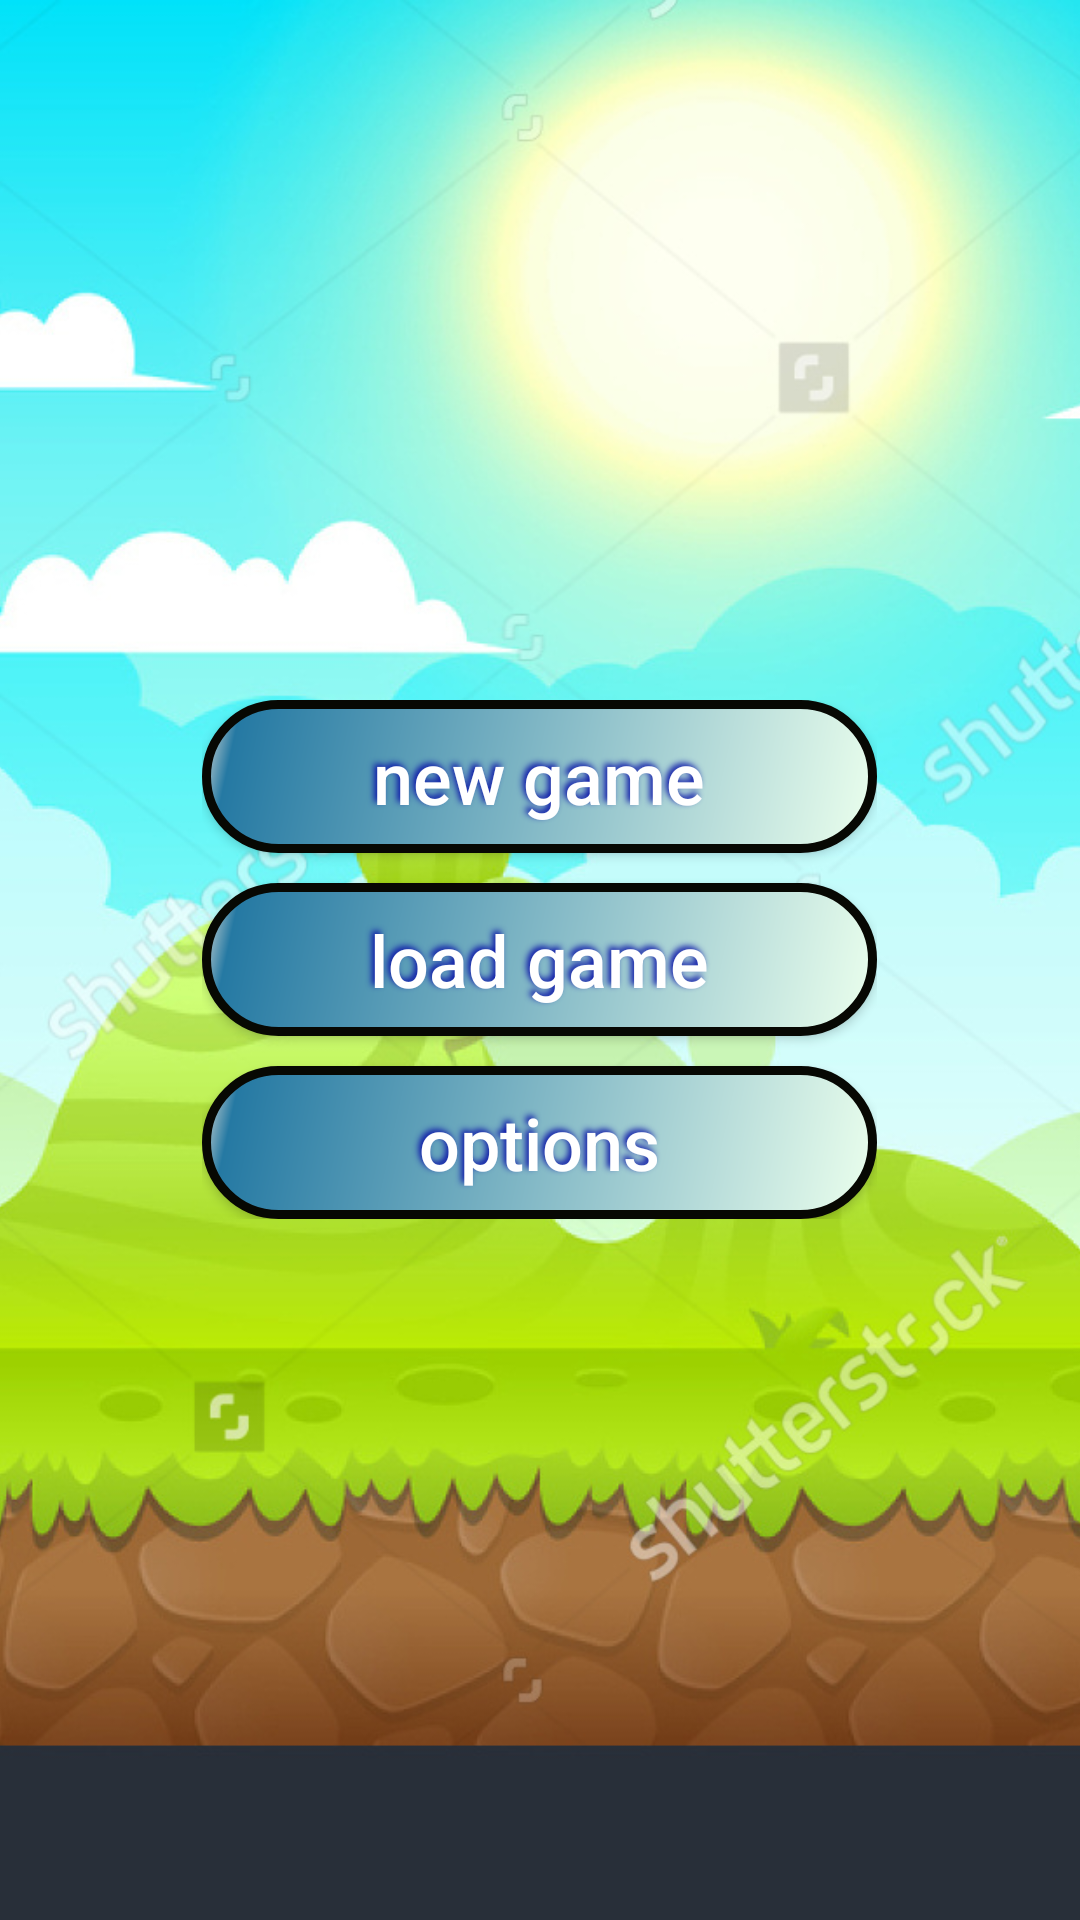

Reconstruct the res/layout file that produces this screen, plus the resources it refers to.
<!-- AndroidManifest.xml: application theme AppTheme -->
<!-- res/layout/activity_main.xml -->
<?xml version="1.0" encoding="utf-8"?>
<RelativeLayout xmlns:android="http://schemas.android.com/apk/res/android"
    xmlns:app="http://schemas.android.com/apk/res-auto"
    xmlns:tools="http://schemas.android.com/tools"
    android:layout_width="match_parent"
    android:layout_height="match_parent"
    tools:context="com.example.terry.strat_rpg.MainActivity">

    <android.support.v7.widget.Toolbar
        android:id="@+id/toolbar"
        android:layout_width="fill_parent"
        android:layout_height="wrap_content"
        android:layout_marginLeft="0dp"
        android:layout_marginRight="0dp"
        android:background="@android:color/background_dark"
        android:minHeight="?attr/actionBarSize"
        android:theme="?attr/actionBarTheme"
        app:layout_constraintHorizontal_bias="0.0"
        app:layout_constraintLeft_toLeftOf="parent"
        app:layout_constraintRight_toRightOf="parent"
        tools:layout_editor_absoluteY="256dp" />

    <ImageView
        android:id="@+id/background_one"
        android:layout_width="fill_parent"
        android:layout_height="fill_parent"
        android:src="@drawable/seamless_background"
        android:scaleType = "centerCrop"
        android:layout_alignParentTop="true"

        android:layout_alignParentBottom="true"
        android:layout_alignParentLeft="true"
        android:layout_alignParentStart="true"/>

    <ImageView
        android:id="@+id/background_two"
        android:layout_width="fill_parent"
        android:layout_height="fill_parent"
        android:src="@drawable/seamless_background"
        android:scaleType = "centerCrop"
        android:layout_alignParentBottom="true"
        android:layout_alignParentLeft="true"
        android:layout_alignParentStart="true"
        android:layout_alignParentTop="true" />

    <LinearLayout
        android:id="@+id/linearLayout"
        android:layout_width="wrap_content"
        android:layout_height="wrap_content"
        android:orientation="vertical"
        android:layout_centerVertical="true"
        android:layout_centerHorizontal="true"
        >

        <Button
            android:id="@+id/newGameButton"
            android:layout_width="225dp"
            android:layout_height="51dp"
            android:layout_weight="1"
            android:background="@drawable/button_style"
            android:hapticFeedbackEnabled="true"
            android:shadowColor="#0C16A8"
            android:shadowDx="-3"
            android:shadowDy="-3"
            android:shadowRadius="5"
            android:text="new game"
            android:textAllCaps="false"
            android:textColor="#FFFFFF"
            android:textSize="24sp" />

        <Button
            android:id="@+id/loadGameButton"
            android:layout_width="225dp"
            android:layout_height="51dp"
            android:layout_marginTop="10sp"
            android:layout_weight="1"
            android:background="@drawable/button_style"
            android:hapticFeedbackEnabled="true"
            android:shadowColor="#0C16A8"
            android:shadowDx="-3"
            android:shadowDy="-3"
            android:shadowRadius="5"
            android:text="load game"
            android:textAllCaps="false"
            android:textColor="#FFFFFF"
            android:textSize="24sp" />

        <Button
            android:id="@+id/options_button"
            android:layout_width="225dp"
            android:layout_height="51dp"
            android:layout_marginTop="10sp"
            android:background="@drawable/button_style"
            android:elegantTextHeight="false"
            android:elevation="0dp"
            android:hapticFeedbackEnabled="true"
            android:shadowColor="#0C16A8"
            android:shadowDx="-3"
            android:shadowDy="-3"
            android:shadowRadius="5"
            android:text="options"
            android:textAllCaps="false"
            android:textColor="#FFFFFF"
            android:textSize="24sp" />


    </LinearLayout>

    <TextView
        android:id="@+id/versionTextView"
        android:layout_width="wrap_content"
        android:layout_height="wrap_content"
        android:layout_alignParentBottom="true"
        android:layout_alignParentEnd="true"
        android:layout_alignParentRight="true"
        android:textColor="#ffffff"
        />

    <TextView
        android:id="@+id/companyTextView"
        android:layout_width="wrap_content"
        android:layout_height="wrap_content"
        android:layout_alignParentBottom="true"
        android:layout_alignParentLeft="true"
        android:layout_alignParentStart="true"
        android:textColor="#ffffff"

        />

</RelativeLayout>
<!-- resources referenced by this layout -->
<resources>
  <!-- drawable button_style (drawable) -->
  <?xml version="1.0" encoding="utf-8"?>
  <shape xmlns:android="http://schemas.android.com/apk/res/android" android:shape="rectangle" >
      <corners
          android:radius="49dp"
          />
      <gradient
          android:angle="315"
          android:centerX="5%"
          android:centerColor="#2579A3"
          android:startColor="#E8E4DA"
          android:endColor="#EBFFED"
          android:type="linear"
          />
      <padding
          android:left="0dp"
          android:top="0dp"
          android:right="0dp"
          android:bottom="0dp"
          />
      <size
          android:width="225dp"
          android:height="51dp"
          />
      <stroke
          android:width="3dp"
          android:color="#070803"
          />
  </shape>
  <!-- drawable seamless_background: jpg bitmap (drawable, 338006 bytes) -->
  <style name="AppTheme" parent="Theme.AppCompat.Light.NoActionBar">
          
          <item name="colorPrimary">@color/colorPrimary</item>
          <item name="colorPrimaryDark">@color/colorPrimaryDark</item>
          <item name="colorAccent">@color/colorAccent</item>
      </style>
  <!-- not gathered from this repository: default colours our renderer supplied (Android Studio template values) -->
  <color name="colorPrimary">#FF6200EE</color>
  <color name="colorPrimaryDark">#FF3700B3</color>
  <color name="colorAccent">#FF03DAC5</color>
</resources>
